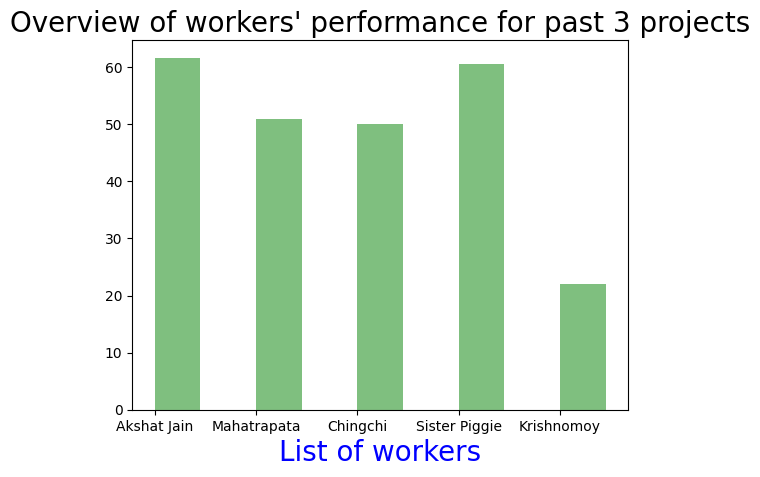
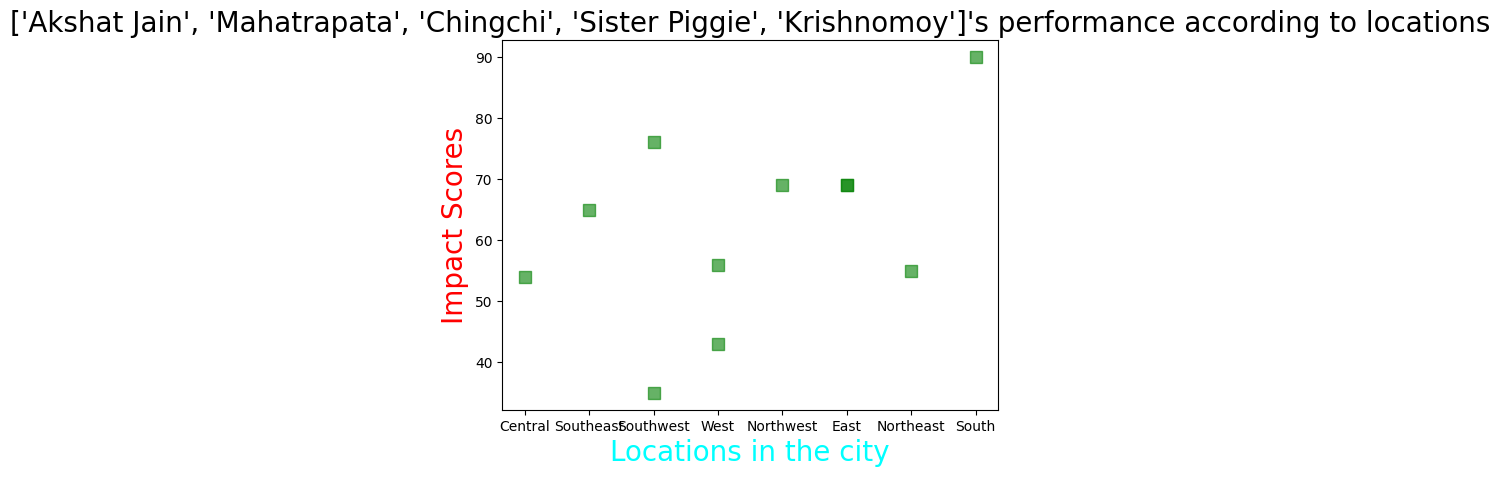
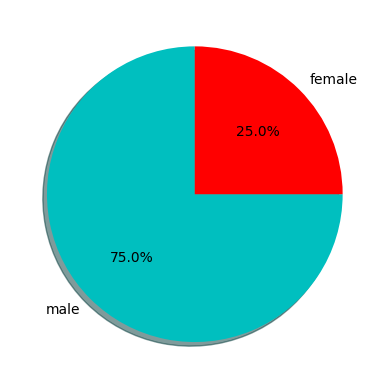

Write the Python code that produced these figures, in order.
import matplotlib.pyplot as plt
import datetime
import numpy as np
import matplotlib.font_manager



class Worker:
    def __init__(self, name, id, curr_pro, title, work_history=[]):
        self.name = name
        self.id = id
        self.work_history = work_history
        self.current_project = curr_pro
        self.title = title

    def finish_work(self):
        self.work_history += self.current_project
        self.current_project = None


class Supervisor(Worker):
    def __init__(self, name, id, curr_pro, title, workers_list, work_history=[]):
        Worker.__init__(self, name, id, curr_pro, title, work_history)
        self.workers_list = workers_list


class Project:
    List_of_work_types = ["Boilermaker", "Carpenter", "Carpet Installer", "Cement & Concrete Finisher",
                          "Dredge Operator", "Electrician/Technician"]

    def __init__(self, supervisor, workers, location, type):
        self.supervisor = supervisor
        self.workers = workers
        self.location = location
        self.type = type


class Location:
    def __init__(self, descrip, long, lati):
        self.description = descrip
        self.longitude = long
        self.latitude = lati

# Some example values to work with
num_of_workers = 5
projects_surveyed = 3
names_example = ['Akshat Jain', 'Mahatrapata', 'Chingchi', 'Sister Piggie', 'Krishnomoy']
worker1 = [32, 24, 42, 56, 87]  # worker 1's last 5 projects' impact scores
worker2 = [2, 34, 54, 65]
worker3 = [32, 32, 12, 32, 43, 43, 54, 53]
worker4 = [61, 62, 63, 70, 88, 23.5]
worker5 = [12, 34, 20]
workers_example = [worker1, worker2, worker3, worker4, worker5]
values_example = [worker[len(worker) - projects_surveyed:] for worker in workers_example]


def graph_impact_score(worker_names, values, past_projects_viewed):
    """Give an overview of how the workers performed by showing their impact
    scores in the number of
    @param worker_names: a list of workers' names
    @param values: a list of lists of all the impact scores associated with each
    worker in the current project
    @param past_projects_viewed: number of projects the supervisor wants to evaluate
    @return: None, a graph representing the relationship
    """
    if len(worker_names) != len(values):
        raise Exception("The ")
    values = [value[len(value) - projects_surveyed:] for value in values]
    values_average = [sum(value) / past_projects_viewed for value in values]
    plt.figure()
    plt.rcParams['font.sans-serif'] = 'Helvetica'
    plt.title('Overview of workers\' performance for past {0} projects'.format(projects_surveyed), size=20)
    plt.bar(worker_names, values_average, 0.45, alpha=0.5, align='edge', color='green')
    # alpha is the opcaity and the value in front of alpha is the width of each bar
    plt.xlabel('List of workers', size=20, color='blue')
    plt.show()


graph_impact_score(names_example, values_example, 3)


Worker_date_examples = ["Pranay Hashinadier", "Pranav Karth", "Justin Lancelot"]
w1_d1 = datetime.datetime(2018, 5, 17)
w1_d2 = datetime.datetime(2018, 7, 4)
w1_d3 = datetime.datetime(2018, 9, 6)
w1_d = [w1_d1, w1_d2, w1_d3]
w2_d1 = datetime.datetime(2019, 1, 11)
w2_d2 = datetime.datetime(2019, 1, 25)
w2_d3 = datetime.datetime(2019, 5, 30)
w2_d = [w2_d1, w2_d2, w2_d3]
w3_d1 = datetime.datetime(2017, 12, 25)
w3_d2 = datetime.datetime(2018, 3, 15)
w3_d3 = datetime.datetime(2018, 5, 15)
w3_d = [w3_d1, w3_d2, w3_d3]
Date_example = [w1_d, w2_d, w3_d]


"Can't really figure out how to implement the time of the past projects a worker " \
 "has done."
def past_worker_time_records(Dates):
    plt.figure()


locations_example = [0, 4, 6, 7, 8, 3, 3, 2, 5, 6, 7]
impact_score_example = [54, 65, 76, 43, 69, 69, 69, 55, 90, 35, 56]
name_example = "Jiju Kahassa"
keys = {0: "Central", 1: "North", 2: "Northeast", 3: "East", 4: "Southeast",
        5: "South", 6: "Southwest", 7: "West", 8: "Northwest"}


def graph_location_relation(name, locations, imp_scores):
    """Analyze the relationship between location and the worker's performance.
    :param locations: a list of values 0-8 representing different locations in a city
    0 representing the central area, and 1-8 representing 8 directions on a map
    going clockwise, with 1 being the North direction, 4 the Southeast direction
    and 8 the Northwest direction.
    :param imp_scores: a list of impact scores this worker earned in the past projects
    at corresponding locations.
    """
    if len(locations) != len(imp_scores):
        raise Exception("number of location not match with number of impact scores")
    locations = [keys[location] for location in locations]
    plt.figure()
    plt.scatter(locations, imp_scores, s=80, c='g', marker='s', alpha=0.6)
    plt.xlabel('Locations in the city', size=20, color='cyan')
    plt.ylabel("Impact Scores", size=20, color='r')
    plt.title("{0}'s performance according to locations".format(name), size=20)
    plt.show()


graph_location_relation(names_example, locations_example, impact_score_example)


gender_example = ["male", "male", "male", "female"]


def female_male_ratio(gender):
    """draw a pie chart indicating the ratio between males and females under
    the supervisor.
    :param gender: a list of strings of females and males
    """
    plt.figure()
    num_male = gender.count("male")
    num_female = len(gender) - num_male
    ratio = [num_male / len(gender), num_female / len(gender)]
    labels = ["male", "female"]
    plt.pie(ratio, labels=labels, colors=['c', 'red'], autopct='%1.1f%%', shadow=True, startangle=90)
    plt.show()


female_male_ratio(gender_example)

